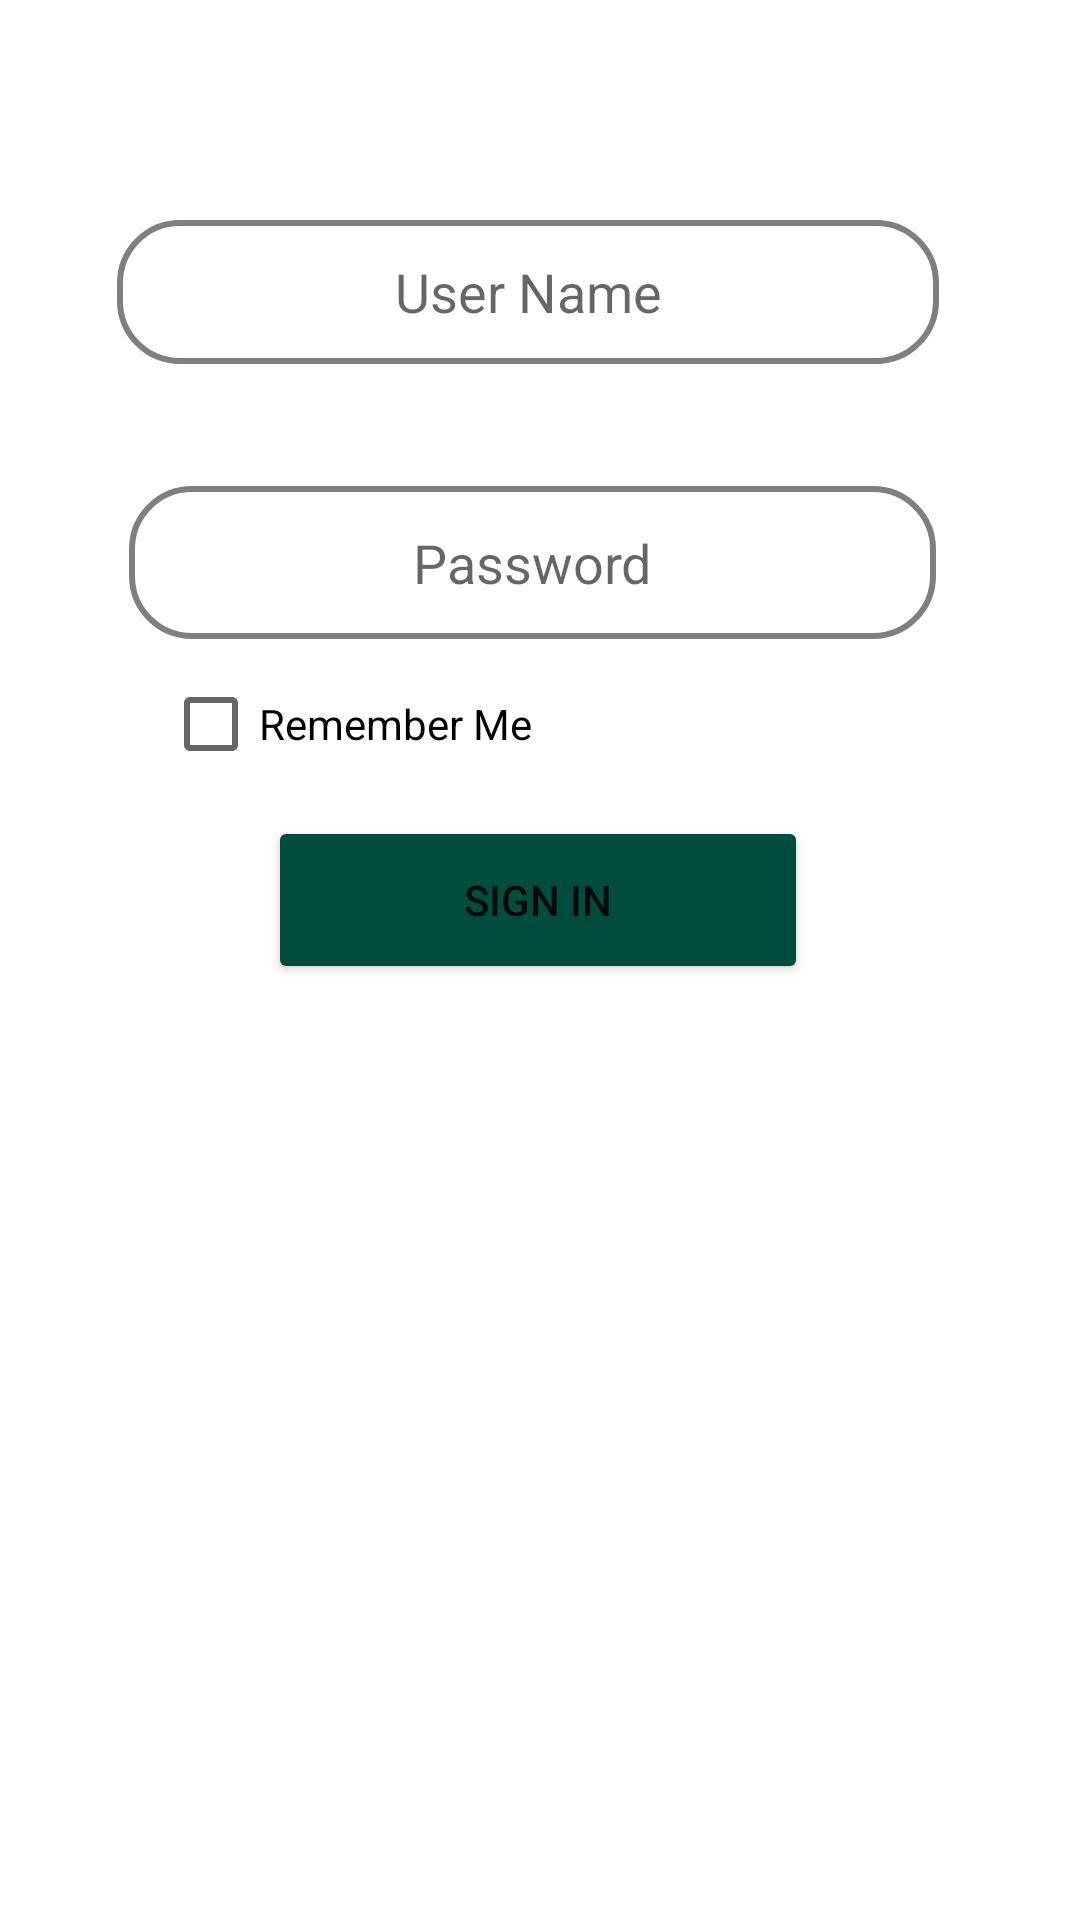

Here is an Android app screen rendered from its layout file. Give the layout XML and the strings, colors and styles it references.
<!-- AndroidManifest.xml: application theme Theme.TODOList -->
<!-- res/layout/fragment_sign_in.xml -->
<?xml version="1.0" encoding="utf-8"?>
<layout xmlns:tools="http://schemas.android.com/tools"
    xmlns:android="http://schemas.android.com/apk/res/android"
    xmlns:app="http://schemas.android.com/apk/res-auto">
    <androidx.constraintlayout.widget.ConstraintLayout
        android:layout_width="match_parent"
        android:layout_height="match_parent"
        tools:context=".Ui.fragments.SignInFragment">

        <EditText
            android:id="@+id/username"
            android:layout_width="274dp"
            android:layout_height="48dp"
            android:background="@drawable/edit_txt"
            android:gravity="center"
            android:hint="User Name"
            app:layout_constraintBottom_toBottomOf="parent"
            app:layout_constraintEnd_toEndOf="parent"
            app:layout_constraintHorizontal_bias="0.452"
            app:layout_constraintStart_toStartOf="parent"
            app:layout_constraintTop_toTopOf="parent"
            app:layout_constraintVertical_bias="0.124" />

        <EditText
            android:id="@+id/password"
            android:layout_width="269dp"
            android:layout_height="51dp"
            android:background="@drawable/edit_txt"
            android:gravity="center"
            android:hint="Password"
            android:inputType="textPassword"
            app:layout_constraintBottom_toBottomOf="parent"
            app:layout_constraintEnd_toEndOf="parent"
            app:layout_constraintHorizontal_bias="0.471"
            app:layout_constraintStart_toStartOf="parent"
            app:layout_constraintTop_toTopOf="parent"
            app:layout_constraintVertical_bias="0.275" />

        <Button
            android:id="@+id/login"
            android:layout_width="180dp"
            android:layout_height="56dp"
            android:backgroundTint="#004D40"
            android:text="Sign in"
            app:layout_constraintBottom_toBottomOf="parent"
            app:layout_constraintEnd_toEndOf="parent"
            app:layout_constraintHorizontal_bias="0.497"
            app:layout_constraintStart_toStartOf="parent"
            app:layout_constraintTop_toTopOf="parent"
            app:layout_constraintVertical_bias="0.466">

        </Button>

        <CheckBox
            android:id="@+id/remember"
            android:layout_width="139dp"
            android:layout_height="48dp"
            android:text="Remember Me"
            app:layout_constraintBottom_toBottomOf="parent"
            app:layout_constraintEnd_toEndOf="parent"
            app:layout_constraintHorizontal_bias="0.246"
            app:layout_constraintStart_toStartOf="parent"
            app:layout_constraintTop_toTopOf="parent"
            app:layout_constraintVertical_bias="0.367" />

    </androidx.constraintlayout.widget.ConstraintLayout>
</layout>
<!-- resources referenced by this layout -->
<resources>
  <!-- drawable edit_txt (drawable) -->
  <?xml version="1.0" encoding="utf-8"?>
  <shape xmlns:android="http://schemas.android.com/apk/res/android">
      <corners android:radius="20dp" />
      <stroke android:width="2dp" android:color="#807E7E"/>
  </shape>
  <style name="Theme.TODOList" parent="Theme.MaterialComponents.DayNight.NoActionBar">
          
          <item name="colorPrimary">@color/purple_500</item>
          <item name="colorPrimaryVariant">@color/teal_700</item>
          <item name="colorOnPrimary">@color/white</item>
          
          <item name="colorSecondary">@color/teal_200</item>
          <item name="colorSecondaryVariant">@color/teal_700</item>
          <item name="colorOnSecondary">@color/black</item>
          
          <item name="android:statusBarColor" tools:targetApi="l">?attr/colorPrimaryVariant</item>
          
      </style>
  <!-- not gathered from this repository: default colours our renderer supplied (Android Studio template values) -->
  <color name="purple_500">#FF6200EE</color>
  <color name="teal_200">#FF03DAC5</color>
  <color name="teal_700">#FF018786</color>
  <color name="black">#FF000000</color>
  <color name="white">#FFFFFFFF</color>
</resources>
